pico-8 play session: mixed d-pad (fixed 12-tick cycle)

[t = 2 s] mixed d-pad (1.2s cycle ×~1): → ← ↑ ↓ + 🅾/❎ taps, ~2s
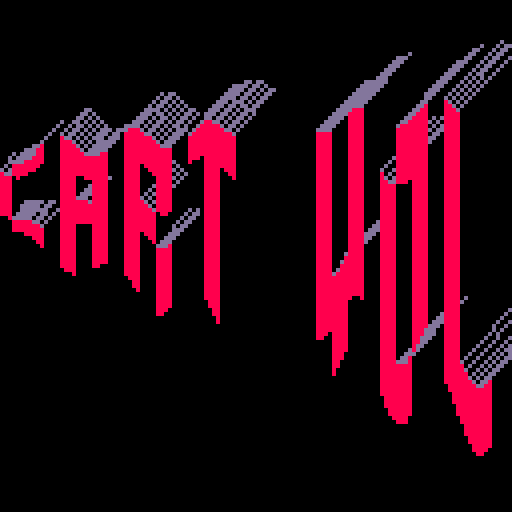
[t = 4 s] mixed d-pad (1.2s cycle ×~3): → ← ↑ ↓ + 🅾/❎ taps, ~4s
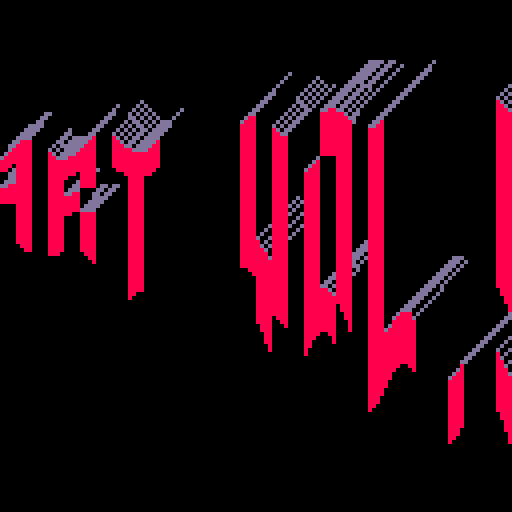
[t = 6 s] mixed d-pad (1.2s cycle ×~5): → ← ↑ ↓ + 🅾/❎ taps, ~6s
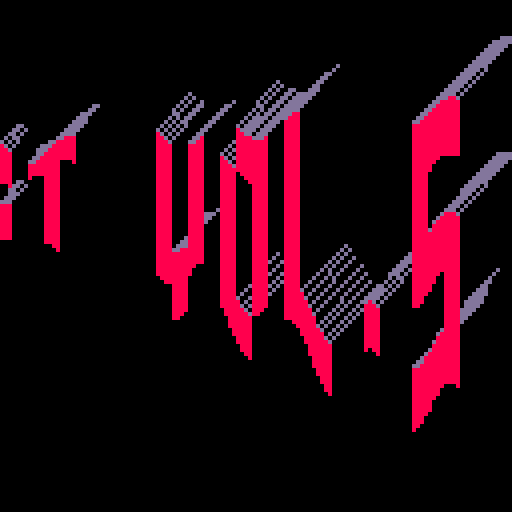
[t = 8 s] mixed d-pad (1.2s cycle ×~6): → ← ↑ ↓ + 🅾/❎ taps, ~8s
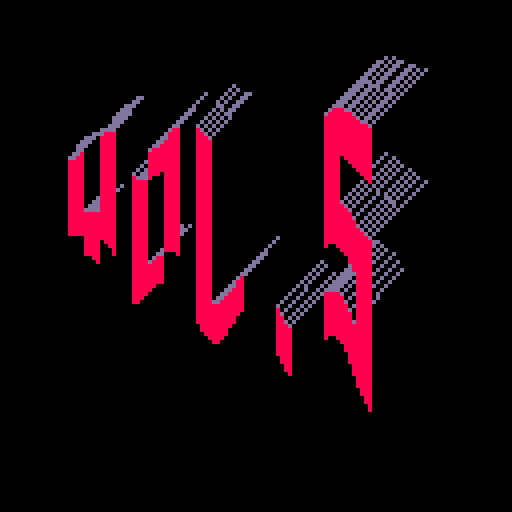

pico-8 cartridge
version 29
__lua__


--[[
  put this check_time function at the start of the cart
  make sure to call check_time() somehwere in the cart.
  in most tweetcarts, the bast place to do this is direclty before "flip()"
--]]
function check_time() 
  --id is stored in the parameters field
  my_id = stat(6)

  --the breadcrumb field is the name of the start cart + "," + the number of seconds we should play
  my_info = stat(100)
  --if we don't have it, stop checking
  if my_info == nil then
    return
  end

  breadcumb_parts = split(my_info, ",", true)
  start_cart_name = breadcumb_parts[1]
  max_time = breadcumb_parts[2]

  --check if we hit the max time
  if time() > max_time or btnp(1) then
    load(start_cart_name,"",my_id)
  end
end
--end of check_time


cls()
?"#tweetcart vol.5"
memcpy(0,24576,999)::_::cls()
for x=0,128do
for r=0,6do
l=4+x/10+sin(x/21+t())
y=38+r*l-x/10-sin(x/19+t())*3
if(sget((x/4+t()*12)%72,r)>0)line(x,y,x,y+l,8)
if(pget(x,y-1)!=8 and pget(x,y)==8)line(x,y,x+l,y-l,141)
end
end
check_time()
flip()goto _
--#pico8 #pixelart


-- cls()
-- ?"#tweetcart"
-- memcpy(0,24576,999)::_::cls()
-- for x=0,128do
-- c=(x/4+t()*10)%50
-- for r=0,6,1do
-- l=4+x/10+sin(x/21+t())
-- y=45+r*l-x/10-sin(x/19+t())*3
-- if(sget(c,r) > 0)line(x,y,x,y+l,8)
-- if(pget(x,y-1)!=8 and pget(x,y)==8)line(x,y,x+l,y-l,10)
-- end
-- end
-- flip()goto _
-- --#pico8 #pixelart


-- x=rnd(128)
-- y=rnd(128)
-- mod_x = (x/2 - 2 + t() * 10) % 50 --%188 - 60
-- mod_y = y/(3+x/20) - 5
-- l=2+x/20
-- pset(x,y,0)
-- if(sget(mod_x,mod_y) > 0) pset(x,y,8)
-- if(pget(x,y)<1 and pget(x,y+1)==8) line(x,y,x+l,y-l,9)
-- if(pget(x,y)<1 and pget(x-1,y)==8) line(x,y,x+l,y-l,10)


-- cls()

-- for x=0,128do
-- y=128
-- while y>0do
-- mod_x = (x/2 - 2 + t() * 10) % 50 --%188 - 60
-- mod_y = y/(3+x/20) - 5
-- l=2+x/20
-- if(sget(mod_x,mod_y) > 0) pset(x,y,8)
-- -- if(pget(x,y)<1 and pget(x,y+1)==8) line(x,y,x+l,y-l,9)
-- -- if(pget(x,y)<1 and pget(x-1,y)==8) line(x,y,x+l,y-l,10)
-- y-=1
-- end
-- end

-- for x=0,128do
-- for y=128,0,-1do
-- mod_x = (x/2 - 2 + t() * 10) % 50 --%188 - 60
-- mod_y = y/(3+x/20) - 5
-- l=2+x/20
-- if(sget(mod_x,mod_y) > 0) pset(x,y,8)
-- if(pget(x,y)<1 and pget(x,y+1)==8) line(x,y,x+l,y-l,9)
-- if(pget(x,y)<1 and pget(x-1,y)==8) line(x,y,x+l,y-l,10)
-- end
-- end


-- flip()
-- goto _
